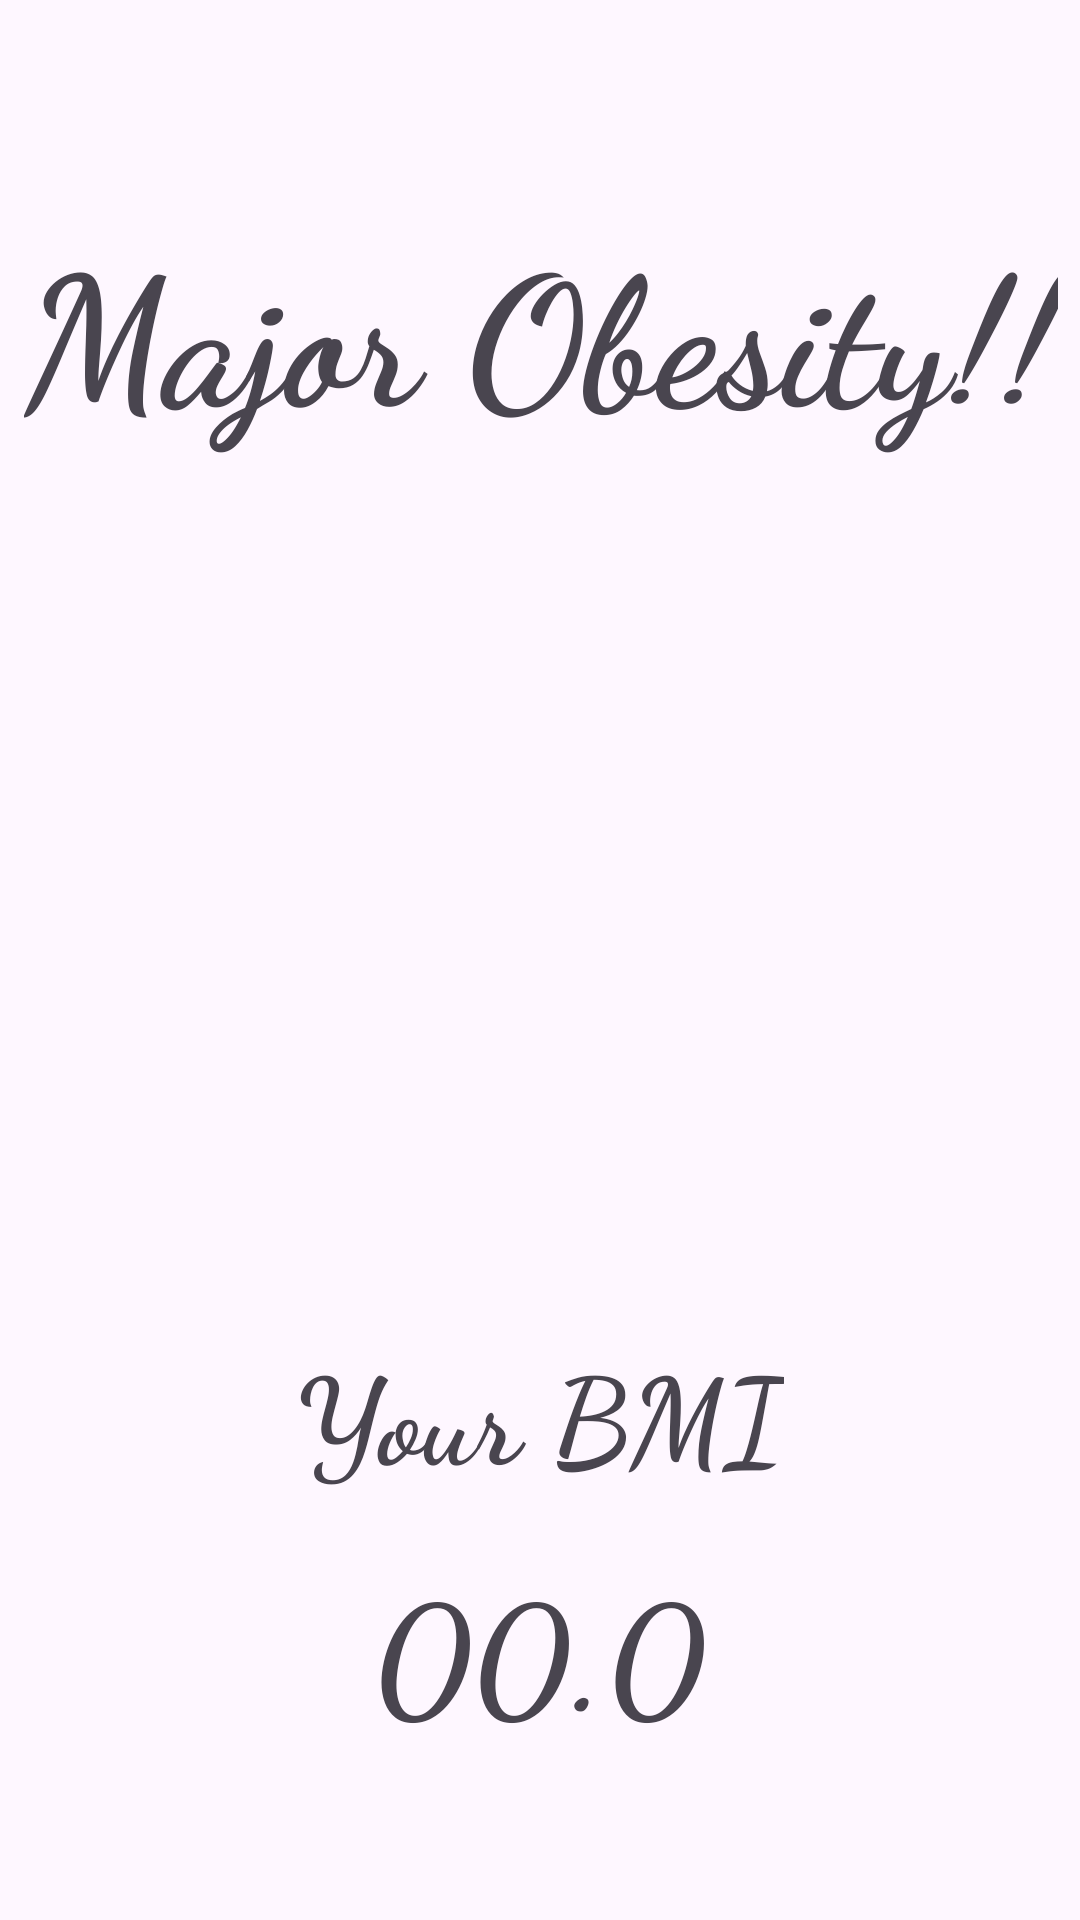

This screen was rendered from an Android layout file. Write that file and the resources it references.
<!-- AndroidManifest.xml: application theme Theme.NavigationWithSomeExtraFeature -->
<!-- res/layout/activity_bmi_result.xml -->
<?xml version="1.0" encoding="utf-8"?>
<androidx.constraintlayout.widget.ConstraintLayout xmlns:android="http://schemas.android.com/apk/res/android"
    xmlns:app="http://schemas.android.com/apk/res-auto"
    xmlns:tools="http://schemas.android.com/tools"
    android:id="@+id/main"
    android:layout_width="match_parent"
    android:layout_height="match_parent"
    tools:context=".bmi.BMIResultActivity">


    <ImageView
        android:id="@+id/imageView3"
        android:layout_width="200dp"
        android:layout_height="200dp"
        android:layout_marginTop="28dp"
        app:layout_constraintEnd_toEndOf="parent"
        app:layout_constraintHorizontal_bias="0.497"
        app:layout_constraintStart_toStartOf="parent"
        app:layout_constraintTop_toBottomOf="@+id/textView2" />

    <TextView
        android:id="@+id/bmiHolder"
        android:layout_width="wrap_content"
        android:layout_height="wrap_content"
        android:layout_marginTop="16dp"
        android:fontFamily="cursive"
        android:text="00.0"
        android:textSize="50sp"
        android:textStyle="bold"
        app:layout_constraintEnd_toEndOf="parent"
        app:layout_constraintHorizontal_bias="0.498"
        app:layout_constraintStart_toStartOf="parent"
        app:layout_constraintTop_toBottomOf="@+id/textView3" />

    <TextView
        android:id="@+id/textView2"
        android:layout_width="wrap_content"
        android:layout_height="wrap_content"
        android:layout_marginTop="68dp"
        android:fontFamily="cursive"
        android:text="Major Obesity!!"
        android:textSize="60sp"
        android:textStyle="bold"
        app:layout_constraintEnd_toEndOf="parent"
        app:layout_constraintHorizontal_bias="0.514"
        app:layout_constraintStart_toStartOf="parent"
        app:layout_constraintTop_toTopOf="parent" />

    <TextView
        android:id="@+id/textView3"
        android:layout_width="wrap_content"
        android:layout_height="wrap_content"
        android:layout_marginTop="64dp"
        android:fontFamily="cursive"
        android:text="Your BMI"
        android:textSize="40sp"
        android:textStyle="bold"
        app:layout_constraintEnd_toEndOf="parent"
        app:layout_constraintStart_toStartOf="parent"
        app:layout_constraintTop_toBottomOf="@+id/imageView3" />


</androidx.constraintlayout.widget.ConstraintLayout>
<!-- resources referenced by this layout -->
<resources>
  <style name="Theme.NavigationWithSomeExtraFeature" parent="Base.Theme.NavigationWithSomeExtraFeature" />
  <style name="Base.Theme.NavigationWithSomeExtraFeature" parent="Theme.Material3.DayNight">
          
          
      </style>
</resources>
